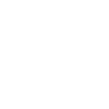
t = 0.00 s
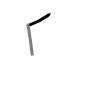
t = 1.50 s
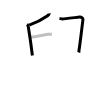
t = 3.25 s
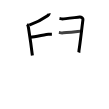
t = 4.75 s
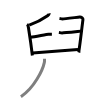
t = 6.50 s
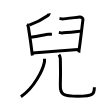
t = 8.00 s

The animated SVG that drew these frames (rendered in a browser with its animation timeline set to each time). Animation: 8 SMIL elements (animate=8); one cycle of 8.00 s.

<svg width="109px" height="109px" viewBox="0 0 px 109px" xmlns="http://www.w3.org/2000/svg" xmlns:xlink="http://www.w3.org/1999/xlink" xml:space="preserve" version="1.1"  baseProfile="full">
<path d="M49.17,13.46c0.05,0.21-0.78,1.62-1.1,1.85c-4.35,3.03-8.32,5.94-18.85,9.87" style="fill:none;stroke:black;stroke-width:3;opacity:0">
  <animate attributeType="CSS" attributeName="opacity" from="0" to="1" begin="0s" dur="1s" repeatCount="0" fill="freeze" />
</path>
<path d="M27.08,24.3c0.84,0.64,1.18,2.06,1.39,3.36c0.76,4.77,3.15,21.39,3.91,27.84" style="fill:none;stroke:black;stroke-width:3;opacity:0">
  <animate attributeType="CSS" attributeName="opacity" from="0" to="1" begin="1s" dur="1s" repeatCount="0" fill="freeze" />
</path>
<path d="M59.49,18.49c0.98,0.15,1.77,0.43,3.15,0.43c1.38,0,15.47-1.74,17.05-1.88c1.58-0.14,3.48,0.94,3.26,2.59c-1.21,9.11-2.76,23.64-3.94,30.59c-0.17,1.01,0,1.59-0.2,2.17" style="fill:none;stroke:black;stroke-width:3;opacity:0">
  <animate attributeType="CSS" attributeName="opacity" from="0" to="1" begin="2s" dur="1s" repeatCount="0" fill="freeze" />
</path>
<path d="M30.66,37.34c4.46-0.62,16.76-3.1,17.82-3.1c1.06,0,2.55,0,3.4,0" style="fill:none;stroke:black;stroke-width:3;opacity:0">
  <animate attributeType="CSS" attributeName="opacity" from="0" to="1" begin="3s" dur="1s" repeatCount="0" fill="freeze" />
</path>
<path d="M58.89,32.49c0.99,0.14,1.78,0.43,3.16,0.43c1.38,0,17.58-1.66,19.15-1.8" style="fill:none;stroke:black;stroke-width:3;opacity:0">
  <animate attributeType="CSS" attributeName="opacity" from="0" to="1" begin="4s" dur="1s" repeatCount="0" fill="freeze" />
</path>
<path d="M32.57,53.04c4.93-0.29,42.5-3.38,45.45-3.53" style="fill:none;stroke:black;stroke-width:3;opacity:0">
  <animate attributeType="CSS" attributeName="opacity" from="0" to="1" begin="5s" dur="1s" repeatCount="0" fill="freeze" />
</path>
<path d="M44.5,58.75c0.07,0.89,0.14,2.31-0.13,3.59c-1.61,7.56-10.08,25.61-23.45,34.33" style="fill:none;stroke:black;stroke-width:3;opacity:0">
  <animate attributeType="CSS" attributeName="opacity" from="0" to="1" begin="6s" dur="1s" repeatCount="0" fill="freeze" />
</path>
<path d="M58.99,54.62c0.74,1.19,1.33,2.59,1.38,4.43c0.2,8.19,0.16,20.14-0.03,25.7C60,94.75,63.25,96.28,78,96.28c15.5,0,16.39-2.28,16.39-9.12" style="fill:none;stroke:black;stroke-width:3;opacity:0">
  <animate attributeType="CSS" attributeName="opacity" from="0" to="1" begin="7s" dur="1s" repeatCount="0" fill="freeze" />
</path>
</svg>
